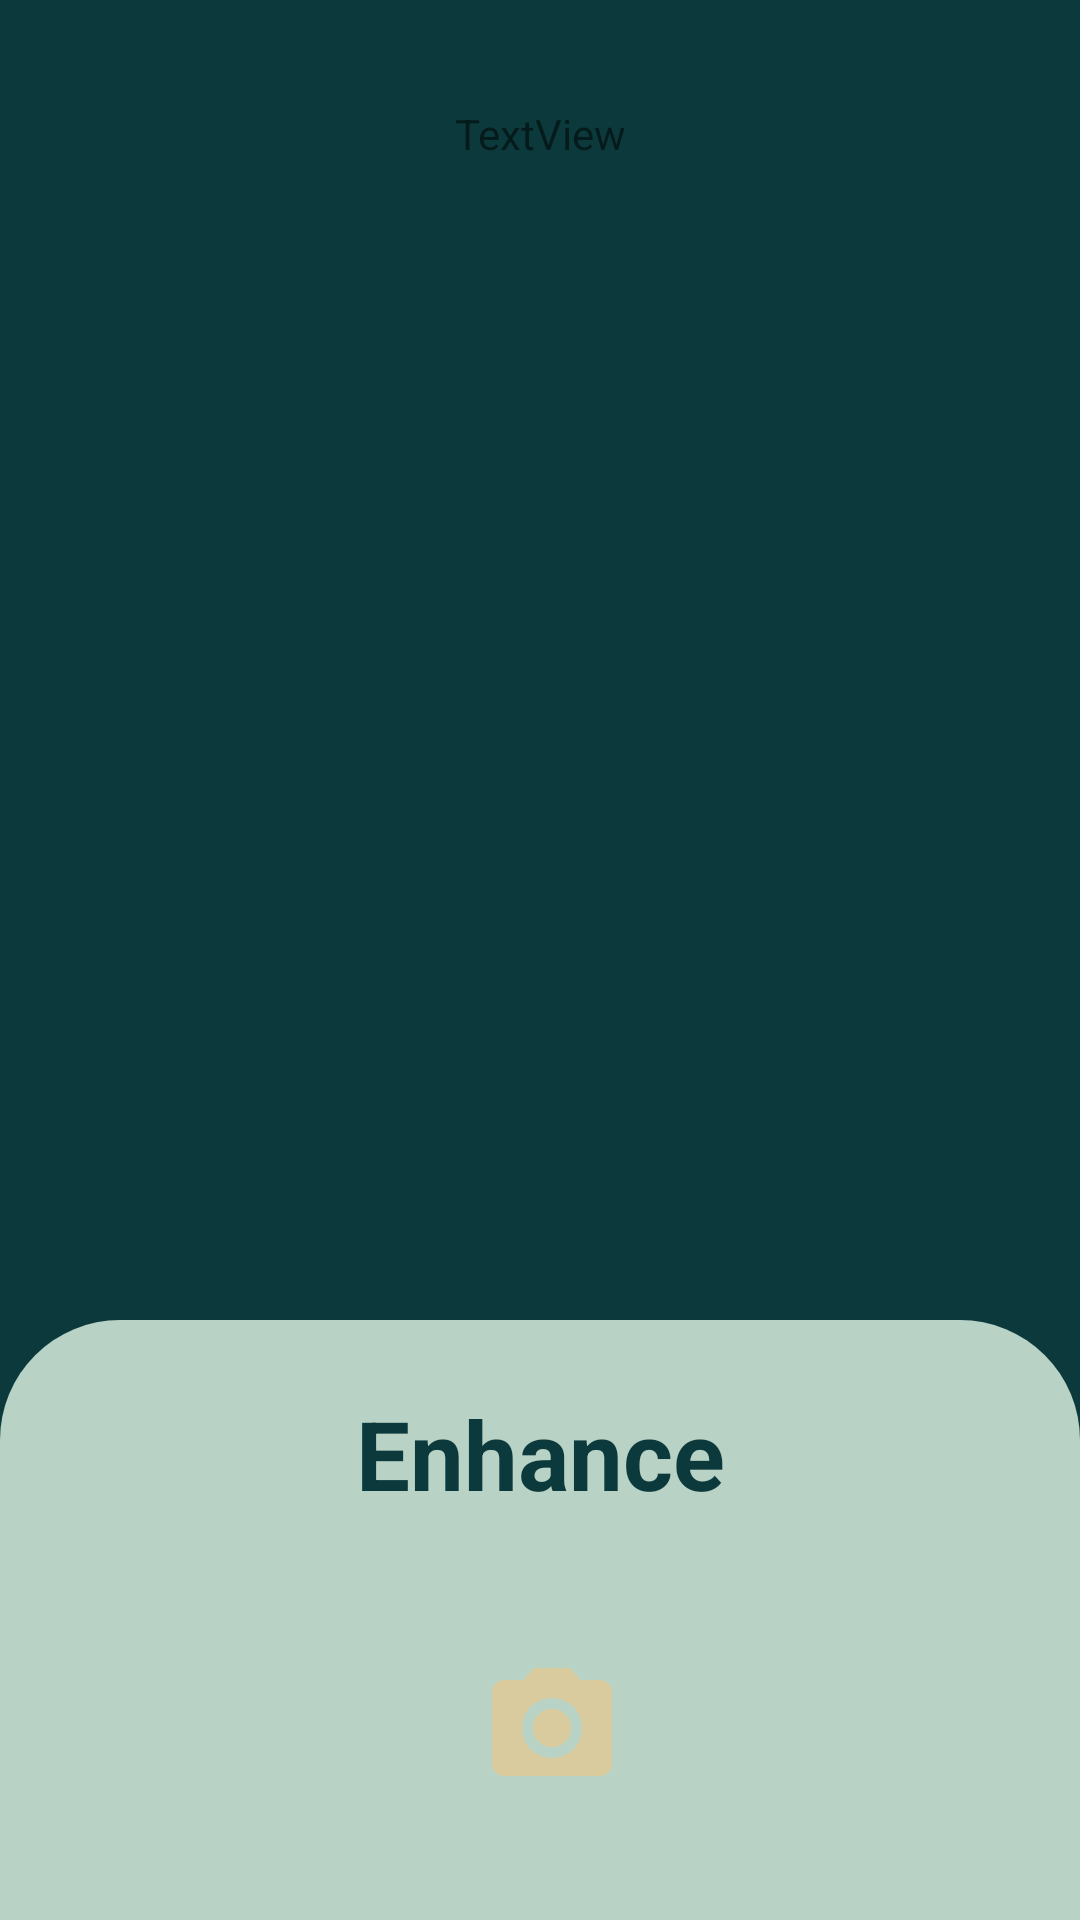

Android layout source for this screen:
<!-- AndroidManifest.xml: application theme Theme.VintageVision -->
<!-- res/layout/activity_enhance.xml -->
<?xml version="1.0" encoding="utf-8"?>
<androidx.constraintlayout.widget.ConstraintLayout xmlns:android="http://schemas.android.com/apk/res/android"
    xmlns:app="http://schemas.android.com/apk/res-auto"
    xmlns:tools="http://schemas.android.com/tools"
    android:layout_width="match_parent"
    android:layout_height="match_parent"
    android:background="@color/secondary"
    tools:context=".EnhanceActivity">

    <androidx.constraintlayout.widget.ConstraintLayout
        android:id="@+id/constraintLayout"
        android:layout_width="match_parent"
        android:layout_height="200dp"
        android:background="@drawable/bottom_light_background"
        app:layout_constraintBottom_toBottomOf="parent"
        app:layout_constraintEnd_toEndOf="parent"
        app:layout_constraintStart_toStartOf="parent">

        <TextView
            android:id="@+id/textView"
            android:layout_width="wrap_content"
            android:layout_height="wrap_content"
            android:layout_marginTop="60dp"
            android:text="@string/enhanceText"
            android:textColor="@color/secondary"
            android:textSize="32sp"
            android:textStyle="bold"
            app:layout_constraintBottom_toTopOf="@+id/buttonLayout"
            app:layout_constraintEnd_toEndOf="@+id/buttonLayout"
            app:layout_constraintStart_toStartOf="@+id/buttonLayout"
            app:layout_constraintTop_toTopOf="parent" />

        <LinearLayout
            android:id="@+id/buttonLayout"
            android:layout_width="0dp"
            android:layout_height="wrap_content"
            android:layout_marginTop="30dp"
            android:layout_marginBottom="45dp"
            android:gravity="center"
            android:orientation="horizontal"
            android:paddingStart="16dp"
            android:paddingEnd="16dp"
            android:paddingBottom="16dp"
            app:layout_constraintBottom_toBottomOf="parent"
            app:layout_constraintEnd_toEndOf="parent"
            app:layout_constraintStart_toStartOf="parent"
            app:layout_constraintTop_toBottomOf="@+id/textView">

            <ImageButton
                android:id="@+id/btnEnhance"
                android:contentDescription="camera button"
                android:layout_width="0dp"
                android:layout_height="80dp"
                android:layout_marginStart="8dp"
                android:layout_weight="1"
                android:background="@drawable/button_selector"
                android:src="@drawable/ic_camera" />
        </LinearLayout>
    </androidx.constraintlayout.widget.ConstraintLayout>

    <ImageView
        android:id="@+id/imageView"
        android:layout_width="359dp"
        android:layout_height="476dp"
        app:layout_constraintBottom_toTopOf="@+id/constraintLayout"
        app:layout_constraintEnd_toEndOf="parent"
        app:layout_constraintStart_toStartOf="parent"
        app:layout_constraintTop_toTopOf="parent"
        app:layout_constraintVertical_bias="0.563"
        tools:srcCompat="@mipmap/ic_launcher" />

    <TextView
        android:id="@+id/sample"
        android:layout_width="wrap_content"
        android:layout_height="wrap_content"
        android:text="TextView"
        app:layout_constraintBottom_toBottomOf="@+id/imageView"
        app:layout_constraintEnd_toEndOf="@+id/imageView"
        app:layout_constraintStart_toStartOf="@+id/imageView"
        app:layout_constraintTop_toTopOf="@+id/imageView"
        app:layout_constraintVertical_bias="0.120000005" />

</androidx.constraintlayout.widget.ConstraintLayout>
<!-- resources referenced by this layout -->
<resources>
  <color name="secondary">#0c3a3c</color>
  <!-- drawable bottom_light_background (drawable) -->
  <?xml version="1.0" encoding="utf-8"?>
  <selector xmlns:android="http://schemas.android.com/apk/res/android">
  <item>
      <shape android:shape="rectangle">
          <solid android:color="@color/primary"/>
          <corners android:topLeftRadius="40dp" android:topRightRadius="40dp"/>
      </shape>
  </item>
  </selector>
  <!-- drawable ic_camera (drawable-anydpi) -->
  <vector xmlns:android="http://schemas.android.com/apk/res/android"
      android:width="48dp"
      android:height="48dp"
      android:viewportWidth="24"
      android:viewportHeight="24"
      android:tint="#E1CA92"
      android:alpha="0.8">
    <path
        android:fillColor="@android:color/white"
        android:pathData="M12,12m-3.2,0a3.2,3.2 0,1 1,6.4 0a3.2,3.2 0,1 1,-6.4 0"/>
    <path
        android:fillColor="@android:color/white"
        android:pathData="M9,2L7.17,4L4,4c-1.1,0 -2,0.9 -2,2v12c0,1.1 0.9,2 2,2h16c1.1,0 2,-0.9 2,-2L22,6c0,-1.1 -0.9,-2 -2,-2h-3.17L15,2L9,2zM12,17c-2.76,0 -5,-2.24 -5,-5s2.24,-5 5,-5 5,2.24 5,5 -2.24,5 -5,5z"/>
  </vector>
  <!-- mipmap ic_launcher: webp bitmap (mipmap-hdpi, 1434 bytes) -->
  <string name="enhanceText">Enhance</string>
  <style name="Theme.VintageVision" parent="Theme.MaterialComponents.DayNight.DarkActionBar">
          
          <item name="colorPrimary">@color/purple_500</item>
          <item name="colorPrimaryVariant">@color/purple_700</item>
          <item name="colorOnPrimary">@color/white</item>
          
          <item name="colorSecondary">@color/teal_200</item>
          <item name="colorSecondaryVariant">@color/teal_700</item>
          <item name="colorOnSecondary">@color/black</item>
          
          <item name="android:statusBarColor">?attr/colorPrimaryVariant</item>
          
      </style>
  <color name="primary">#B8D2C5</color>
  <color name="purple_500">#FF6200EE</color>
  <color name="purple_700">#FF3700B3</color>
  <color name="white">#FFFFFFFF</color>
  <color name="teal_200">#FF03DAC5</color>
  <color name="teal_700">#FF018786</color>
  <color name="black">#FF000000</color>
</resources>
